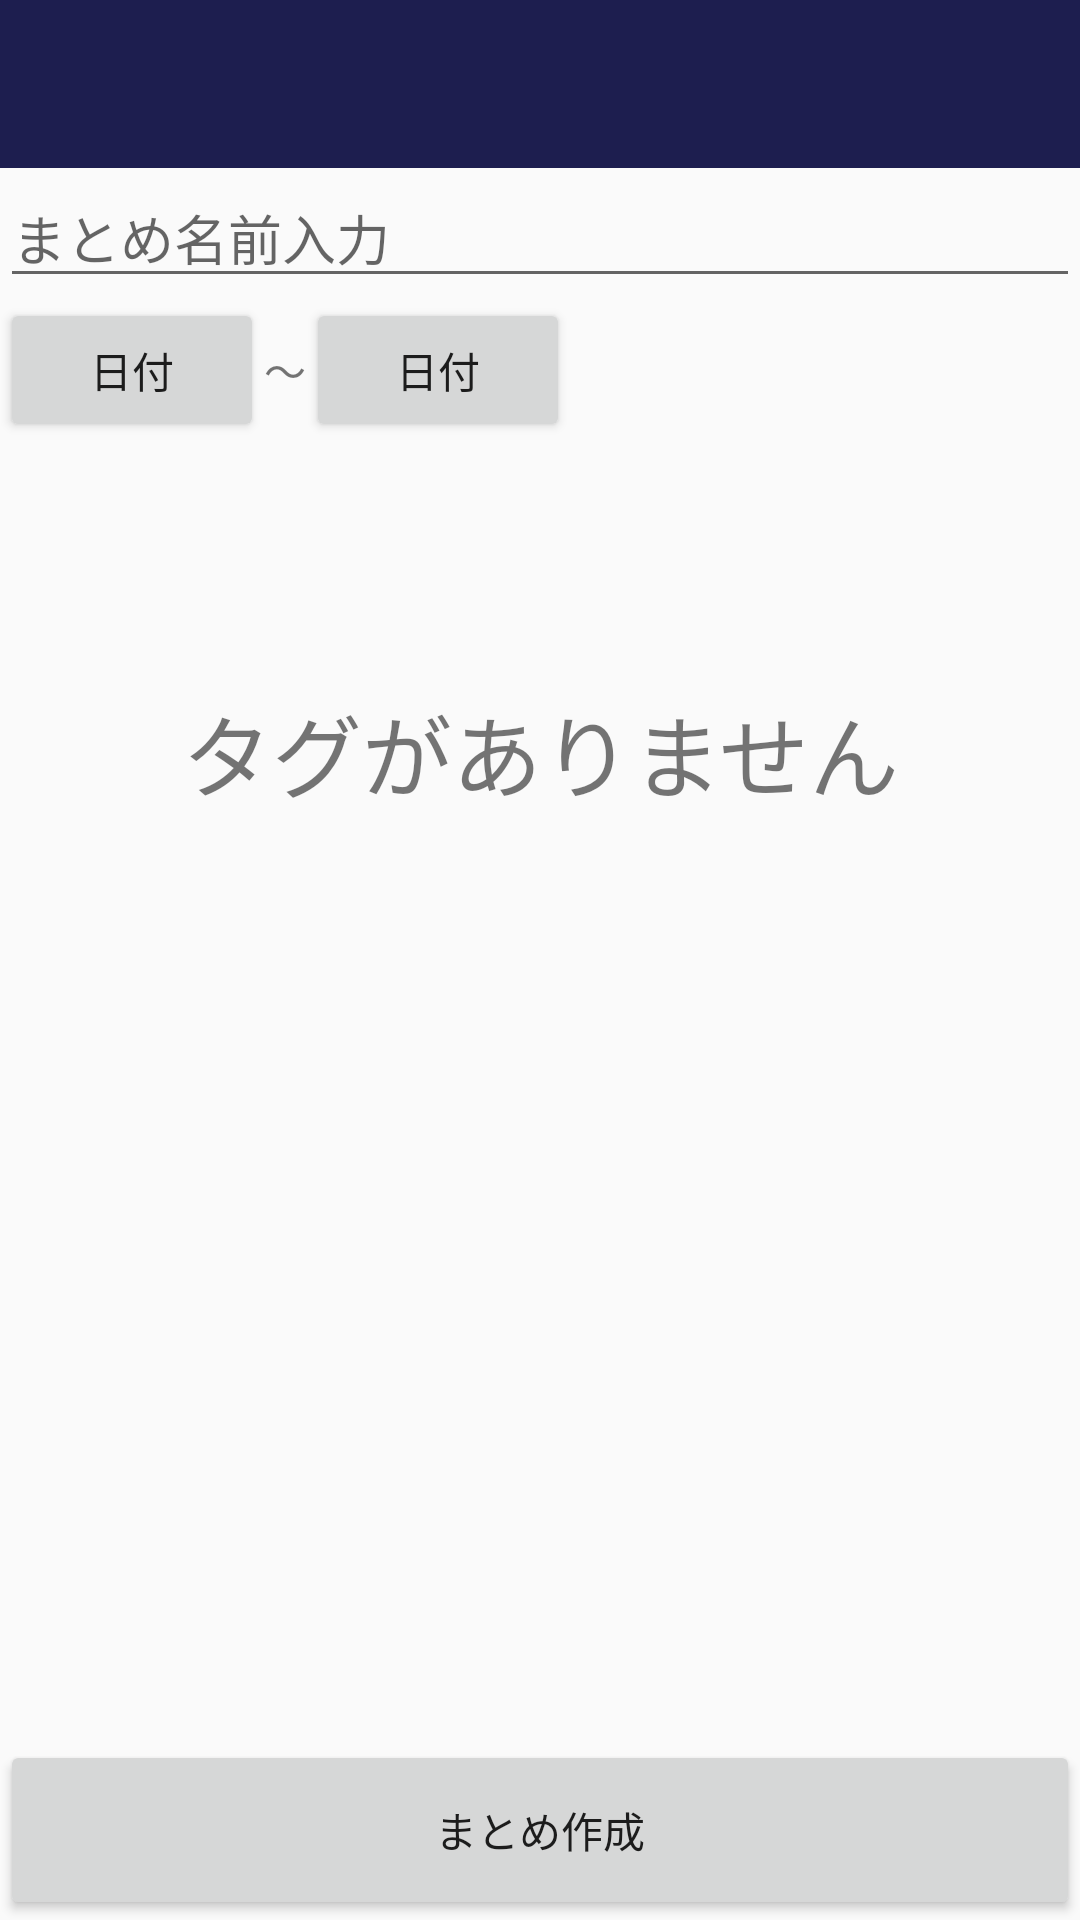

Layout XML and referenced resources for this Android screen:
<!-- AndroidManifest.xml: application theme AppTheme -->
<!-- res/layout/activity_folder_create.xml -->
<?xml version="1.0" encoding="utf-8"?>
<LinearLayout xmlns:android="http://schemas.android.com/apk/res/android"
    xmlns:tools="http://schemas.android.com/tools"
    android:layout_width="match_parent"
    android:layout_height="match_parent"
    android:orientation="vertical"
    tools:context="com.example.t_robop.matomemo.FolderCreateActivity">

    <android.support.v7.widget.Toolbar
        android:id="@+id/tool_bar"
        android:layout_height="wrap_content"
        android:layout_width="match_parent"
        android:theme="@style/ThemeOverlay.AppCompat.ActionBar"
        android:minHeight="?attr/actionBarSize"
        android:background="?attr/colorPrimary">
    </android.support.v7.widget.Toolbar>

    <EditText
        android:id="@+id/txtmatome"
        android:layout_width="match_parent"
        android:layout_height="wrap_content"
        android:hint="まとめ名前入力"/>

    <LinearLayout
        android:layout_width="match_parent"
        android:layout_height="wrap_content"
        android:orientation="horizontal">

        <Button
            android:layout_width="wrap_content"
            android:layout_height="wrap_content"
            android:id="@+id/button1"
            android:text="日付"
            android:onClick="showDatePickerDialog"/>  

        <TextView
            android:layout_width="wrap_content"
            android:layout_height="wrap_content"
            android:text="～"/>

        <Button
            android:layout_width="wrap_content"
            android:layout_height="wrap_content"
            android:id="@+id/button2"
            android:text="日付"
            android:onClick="showDatePickerDialog"/>


    </LinearLayout>


    <LinearLayout
        android:layout_width="match_parent"
        android:layout_height="match_parent"
        android:orientation="vertical">

        <TextView
            android:layout_width="match_parent"
            android:layout_height="match_parent"
            android:layout_weight="1"
            android:id="@+id/txtempty"
            android:gravity="center"
            android:text="タグがありません"
            android:textSize="30sp"/>


        <ListView
        android:layout_width="match_parent"
        android:layout_height="match_parent"
        android:layout_weight="1"
        android:id="@+id/tagList" />

        <Button
            android:layout_width="match_parent"
            android:layout_height="60dp"
            android:id="@+id/createbutton"
            android:text="まとめ作成"
            android:layout_marginTop="20dp"
            android:layout_alignParentBottom="true"
            android:onClick="matomecreateClick"/>

    </LinearLayout>



</LinearLayout>
<!-- resources referenced by this layout -->
<resources>
  <style name="AppTheme" parent="Theme.AppCompat.Light.NoActionBar">
          <item name="android:windowNoTitle">true</item>
          <item name="android:windowActionBar">false</item>
          <item name="android:windowFullscreen">true</item>
          <item name="android:windowContentOverlay">@null</item>
          
          <item name="colorPrimary">@color/colorPrimary</item>
          <item name="colorPrimaryDark">@color/colorPrimaryDark</item>
          <item name="colorAccent">@color/colorAccent</item>
      </style>
  <color name="colorPrimary">#f817184b</color>
  <color name="colorPrimaryDark">#303F9F </color>
  <color name="colorAccent">#d902ce7f</color>
</resources>
